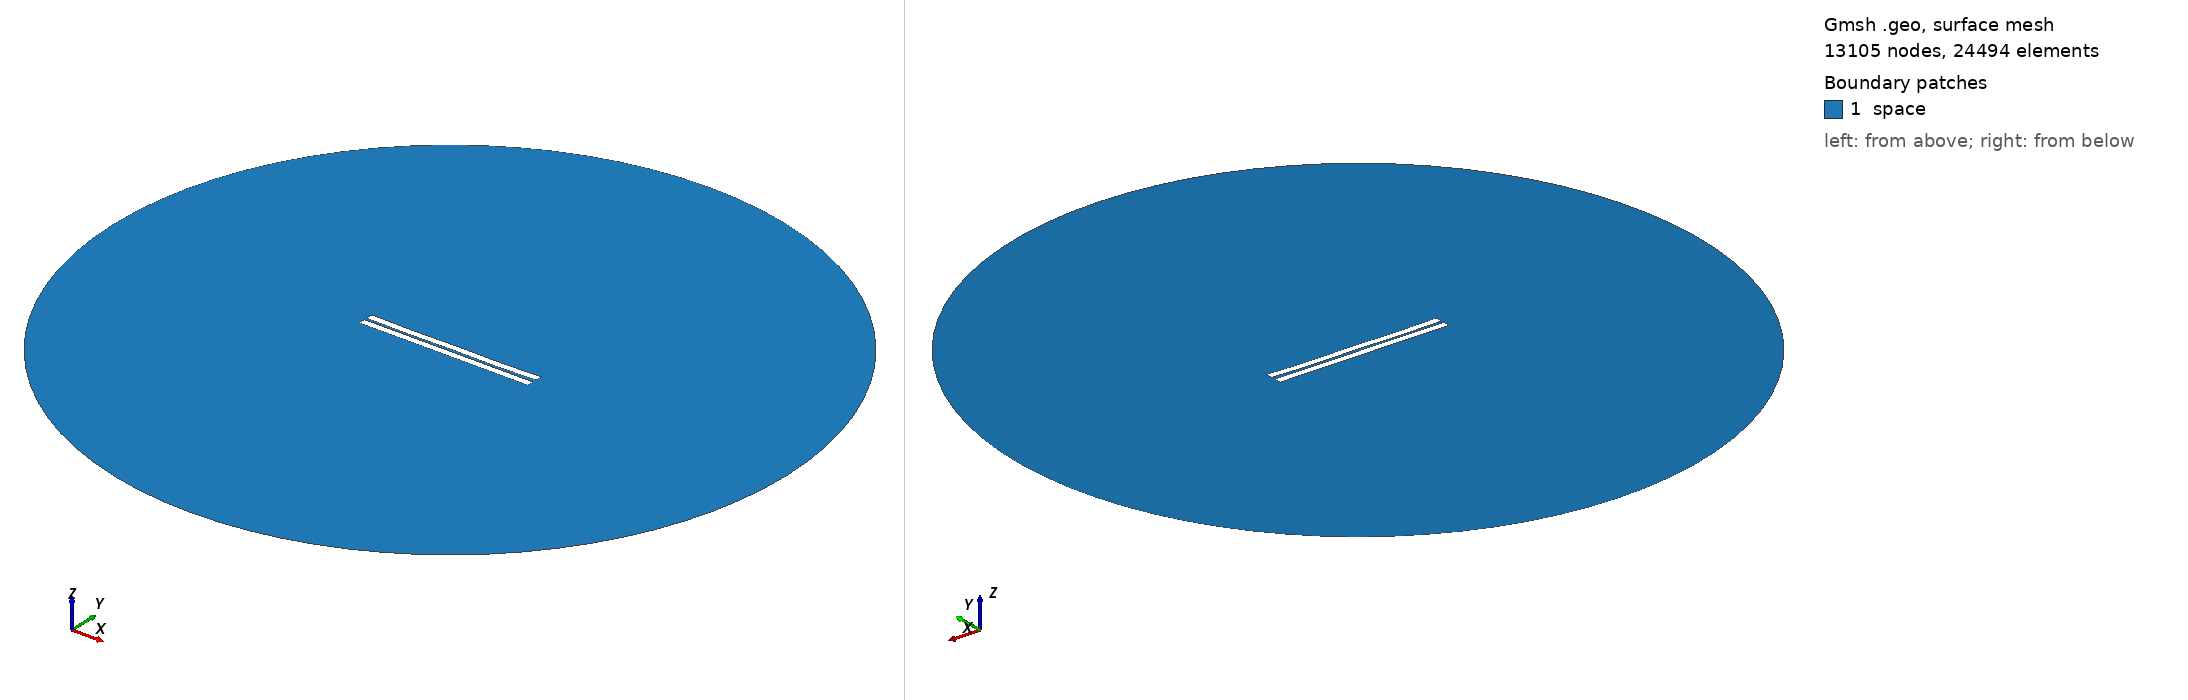

Gmsh geometry script, surface-meshed: 13105 nodes, 24494 surface elements. Boundary patches (legend numbers): 1 space. Left view from above one corner, right view from below the opposite corner. Legend entries are the model's physical surfaces. The drawing asked Gmsh for element sizes between 1% and 20% of the model's largest extent; the script's own settings can give other sizes.

=== 386.geo (drawn) ===
//---------------------------------------
// Geometry kernel
//---------------------------------------

SetFactory("OpenCASCADE");



//---------------------------------------
// Parameters of the geometry
//---------------------------------------

// Overetch of the upper plate
overetch = 0.0;

// Distance between the plates
distance = 1.5;

// Discretization over the x axis (for the deformation)
nx = 50; 

// Length of the plate
L = 100 - overetch; 

// Number of modes
n = 4; 

// 1st mode coefficient
coeff(1) = 0.07499999999999998;
beta(1) = 0.596864 * 3.1415926535 / L;

// 2nd mode coefficient
coeff(2) = -0.15;
beta(2) = 1.49418 * 3.1415926535 / L;

// 3rd mode coefficient
coeff(3) = 0.0;
beta(3) = 2.50025 * 3.1415926535 / L;

// 4th mode coefficient
coeff(4) = -0.15;
beta(4) = 3.49999 * 3.1415926535 / L;



//---------------------------------------
// Upper plate (deformed rectangle)
//---------------------------------------

// Coordiantes of the upper plate
xmin = -50;
xmax = 50 - overetch;

// Height of the upper plate
yheight = 4 - 2 * overetch;

// Indexes of the points
UpperID[] = {};
LowerID[] = {};
LeftID[] = {};
RightID[] = {};

// Point index
p = 1;

// Horizontal edges
For i In {1:nx}
    x = xmin + (i-1)*(xmax - xmin)/(nx-1);

    y_bottom = distance / 2 + overetch;
    For j In {1:n}
        C = (Cosh(beta(j)*L) + Cos(beta(j)*L)) / (Sinh(beta(j)*L) + Sin(beta(j)*L));
        y_bottom  = y_bottom + coeff(j) * (Cosh(beta(j)*(x+50)) - Cos(beta(j)*(x+50)) - C * (Sinh(beta(j)*(x+50)) - Sin(beta(j)*(x+50))));
    EndFor

    y_top = y_bottom + yheight;

    Point(p) = {x, y_top, 0, 1.0};
    UpperID[i] = p;
    p = p + 1;

    Point(p) = {x, y_bottom, 0, 1.0};
    LowerID[i] = p;
    p = p + 1;
EndFor

// Create point lists
UpperPts[] = {}; LowerPts[] = {};
For i In {1:nx}
  UpperPts[] += {UpperID[i]};
  LowerPts[] += {LowerID[i]};
EndFor

// Build splines
Spline(1) = {UpperPts[]};
Spline(2) = {LowerPts[]};
Line(3) = {LowerPts[nx-1], UpperPts[nx-1]};
Line(4) = {LowerPts[0], UpperPts[0]};

// Build the plane surface
Curve Loop(1) = {2, 3, -1, -4};
Plane Surface(1) = {1};



//---------------------------------------
// Lower plate (rectangle)
//---------------------------------------

// Vertices
Point(1001) = {-50, -1, 0, 1.0};
Point(1002) = { 50, -1, 0, 1.0};
Point(1003) = { 50,  -5, 0, 1.0};
Point(1004) = {-50,  -5, 0, 1.0};

// Edges
Line(5) = {1001, 1002};
Line(6) = {1002, 1003};
Line(7) = {1003, 1004};
Line(8) = {1004, 1001};

// Plane surface
Line Loop(2) = {5, 6, 7, 8};
Plane Surface(2) = {2}; 



//---------------------------------------
// Outer (fictious) boundary
//---------------------------------------

// Points
Point(1005) = {0, 0, 0};       // Center
Point(1006) = {200, 0, 0};     // Start point
Point(1007) = {0, 200, 0};     // 90 degrees
Point(1008) = {-200, 0, 0};    // 180 degrees
Point(1009) = {0, -200, 0};    // 270 degrees

// Circle arcs (each needs start, center, end)
Circle(9) = {1006, 1005, 1007};
Circle(10) = {1007, 1005, 1008};
Circle(11) = {1008, 1005, 1009};
Circle(12) = {1009, 1005, 1006};

// Plane surface for the entire domain
Curve Loop(3) = {9, 10, 11, 12};
Surface(3) = {3};

// Subtract the plates from the whole domain to obtain the actual domain where we want to solve the equations
BooleanDifference{ Surface{3}; Delete; }{ Surface{1}; Surface{2}; Delete; }




//---------------------------------------
// Transfinite Lines/Curves
//---------------------------------------

// Set the number of points on the boundaries
r = 7;

// Plates
Transfinite Curve {1, 2} = 50*r Using Progression 1;
Transfinite Curve {3, 4} = 2*r Using Progression 1;
Transfinite Line {5, 7} = 50*r Using Progression 1;
Transfinite Line {6, 8} = 2*r Using Progression 1;

// Outer boundary
Transfinite Line {9, 10, 11, 12} = 20 Using Progression 1;



//---------------------------------------
// Physical groups
//---------------------------------------                

// Physical curves (boundaries)
Physical Line("force_segment", 10) = {2};
Physical Line("upper_plate", 11) = {1, 3, 4};
Physical Line("lower_plate", 12) = {5, 6, 7, 8};
Physical Line("boundary", 20) = {9, 10, 11, 12};

// Physical Surfaces
Physical Surface("space", 30) = {3};



//---------------------------------------
// 6. Generate the Mesh
//---------------------------------------

// 2D mesh generation
Mesh 2;
